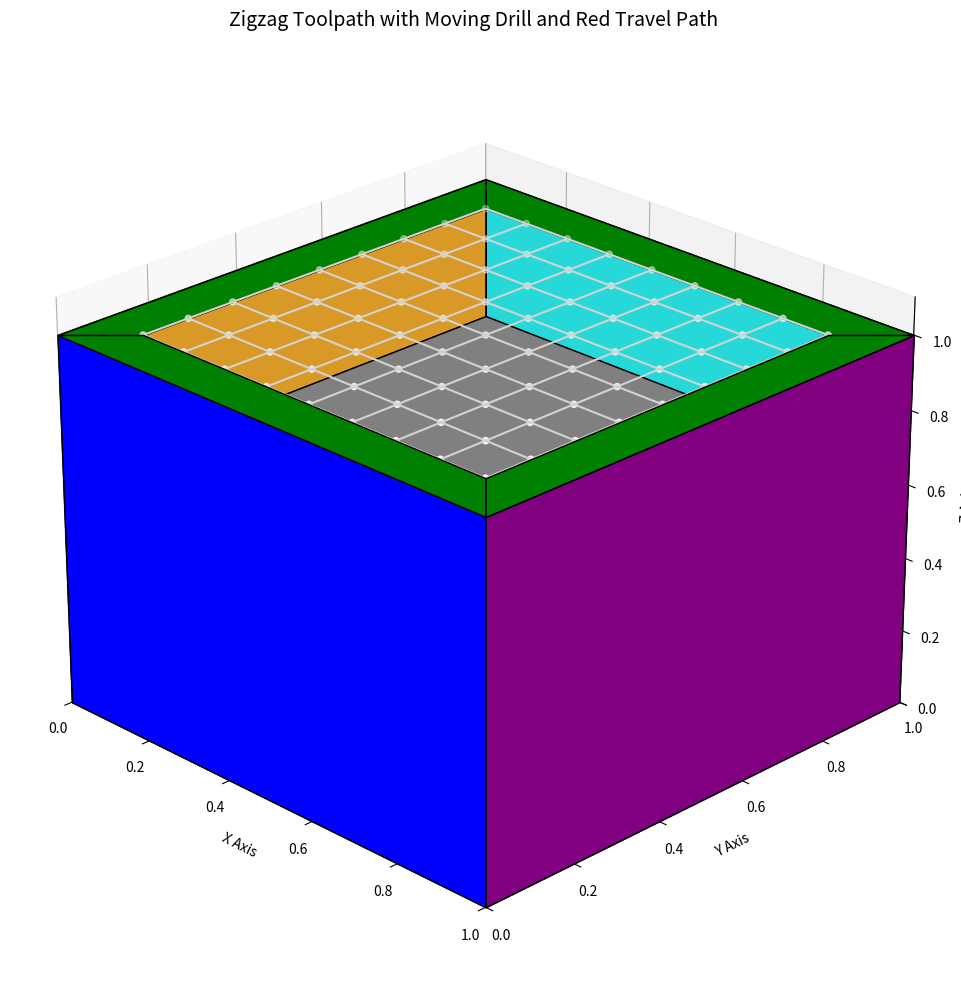

Reproduce this figure in Python.
import numpy as np
import matplotlib.pyplot as plt
from mpl_toolkits.mplot3d.art3d import Poly3DCollection, Line3DCollection
from matplotlib.animation import FuncAnimation

# Define main box vertices
vertices = np.array([
    [0, 0, 0], [1, 0, 0], [1, 1, 0], [0, 1, 0],  # Bottom face
    [0, 0, 1], [1, 0, 1], [1, 1, 1], [0, 1, 1]   # Top face
])

# Define faces of the main box (excluding top)
faces = [
    [vertices[0], vertices[1], vertices[2], vertices[3]],  # Bottom
    [vertices[0], vertices[1], vertices[5], vertices[4]],  # Front
    [vertices[2], vertices[3], vertices[7], vertices[6]],  # Back
    [vertices[1], vertices[2], vertices[6], vertices[5]],  # Right
    [vertices[4], vertices[7], vertices[3], vertices[0]]   # Left
]

# Colors for each face
colors = ['red', 'blue', 'cyan', 'purple', 'orange']

# Setup figure
fig = plt.figure(figsize=(12, 10))
ax = fig.add_subplot(111, projection='3d')

# Add the box faces (excluding the top face)
for i in range(len(faces)):
    ax.add_collection3d(Poly3DCollection([faces[i]], facecolors=colors[i], linewidths=1, edgecolors='black'))

# Define pocket parameters
pocket_depth = 0.70
pocket_vertices = np.array([
    [0.10, 0.10, 1], [0.90, 0.10, 1], [0.90, 0.90, 1], [0.10, 0.90, 1],
    [0.10, 0.10, pocket_depth], [0.90, 0.10, pocket_depth], [0.90, 0.90, pocket_depth], [0.10, 0.90, pocket_depth]
])

# Define green top surface (around pocket opening)
top_surface = [
    [vertices[4], vertices[5], pocket_vertices[1], pocket_vertices[0]],
    [pocket_vertices[3], vertices[7], vertices[6], pocket_vertices[2]],
    [pocket_vertices[0], pocket_vertices[3], vertices[7], vertices[4]],
    [vertices[5], pocket_vertices[1], pocket_vertices[2], vertices[6]]
]

for face in top_surface:
    ax.add_collection3d(Poly3DCollection([face], facecolors='green', linewidths=1, edgecolors='black'))

# Define pocket faces - SOLID GRAY BOTTOM
pocket_faces = [
    [pocket_vertices[4], pocket_vertices[5], pocket_vertices[6], pocket_vertices[7]],
    [pocket_vertices[0], pocket_vertices[1], pocket_vertices[5], pocket_vertices[4]],
    [pocket_vertices[2], pocket_vertices[3], pocket_vertices[7], pocket_vertices[6]],
    [pocket_vertices[1], pocket_vertices[2], pocket_vertices[6], pocket_vertices[5]],
    [pocket_vertices[3], pocket_vertices[0], pocket_vertices[4], pocket_vertices[7]]
]

ax.add_collection3d(Poly3DCollection([pocket_faces[0]], facecolors='gray', linewidths=1, edgecolors='black'))
for face in pocket_faces[1:]:
    ax.add_collection3d(Poly3DCollection([face], facecolors='gray', alpha=0.3, linewidths=1, edgecolors='black'))

# Create 8x8 grid on the top side of the pocket
grid_size = 8
x_vals = np.linspace(0.10, 0.90, grid_size + 1)
y_vals = np.linspace(0.10, 0.90, grid_size + 1)
grid_points = [[x, y, 1] for x in x_vals for y in y_vals]

# Scatter plot for white dots
ax.scatter(*zip(*grid_points), color='white', s=20, zorder=15)  # Mark intersections with white color

# Create line segments for the grid
xy_lines = []
for i in range(grid_size + 1):
    for j in range(grid_size):
        xy_lines.append([[x_vals[j], y_vals[i], 1], [x_vals[j + 1], y_vals[i], 1]])  # Horizontal
        xy_lines.append([[x_vals[i], y_vals[j], 1], [x_vals[i], y_vals[j + 1], 1]])  # Vertical

ax.add_collection3d(Line3DCollection(xy_lines, colors='lightgray', linewidths=1.5))

# Define a zigzag toolpath based on the grid points
toolpath = []
for i in range(grid_size + 1):
    row = grid_points[i * (grid_size + 1):(i + 1) * (grid_size + 1)]
    toolpath.extend(row if i % 2 == 0 else reversed(row))

# Define the drill (represented by a small circle for simplicity)
drill, = ax.plot([], [], [], color='black', marker='o', markersize=10)

# Store traveled points for red line visualization
traveled_x, traveled_y, traveled_z = [], [], []
red_line, = ax.plot([], [], [], color='red', linewidth=2, zorder=5)

# Update function for the animation
def update(i):
    if i < len(toolpath):
        x_pos, y_pos, z_pos = toolpath[i]
        drill.set_data([x_pos], [y_pos])
        drill.set_3d_properties([z_pos])
        
        traveled_x.append(x_pos)
        traveled_y.append(y_pos)
        traveled_z.append(z_pos)
        
        red_line.set_data(traveled_x, traveled_y)
        red_line.set_3d_properties(traveled_z)
    return drill, red_line

# Animation setup
ani = FuncAnimation(fig, update, frames=len(toolpath), interval=100, blit=True)

# Adjust view and axis
ax.view_init(elev=25, azim=-45)
ax.set_xlim(0, 1)
ax.set_ylim(0, 1)
ax.set_zlim(0, 1.1)
ax.set_xlabel('X Axis')
ax.set_ylabel('Y Axis')
ax.set_zlabel('Z Axis')
ax.set_title('Zigzag Toolpath with Moving Drill and Red Travel Path', fontsize=14, pad=20)

plt.tight_layout()
plt.show()
